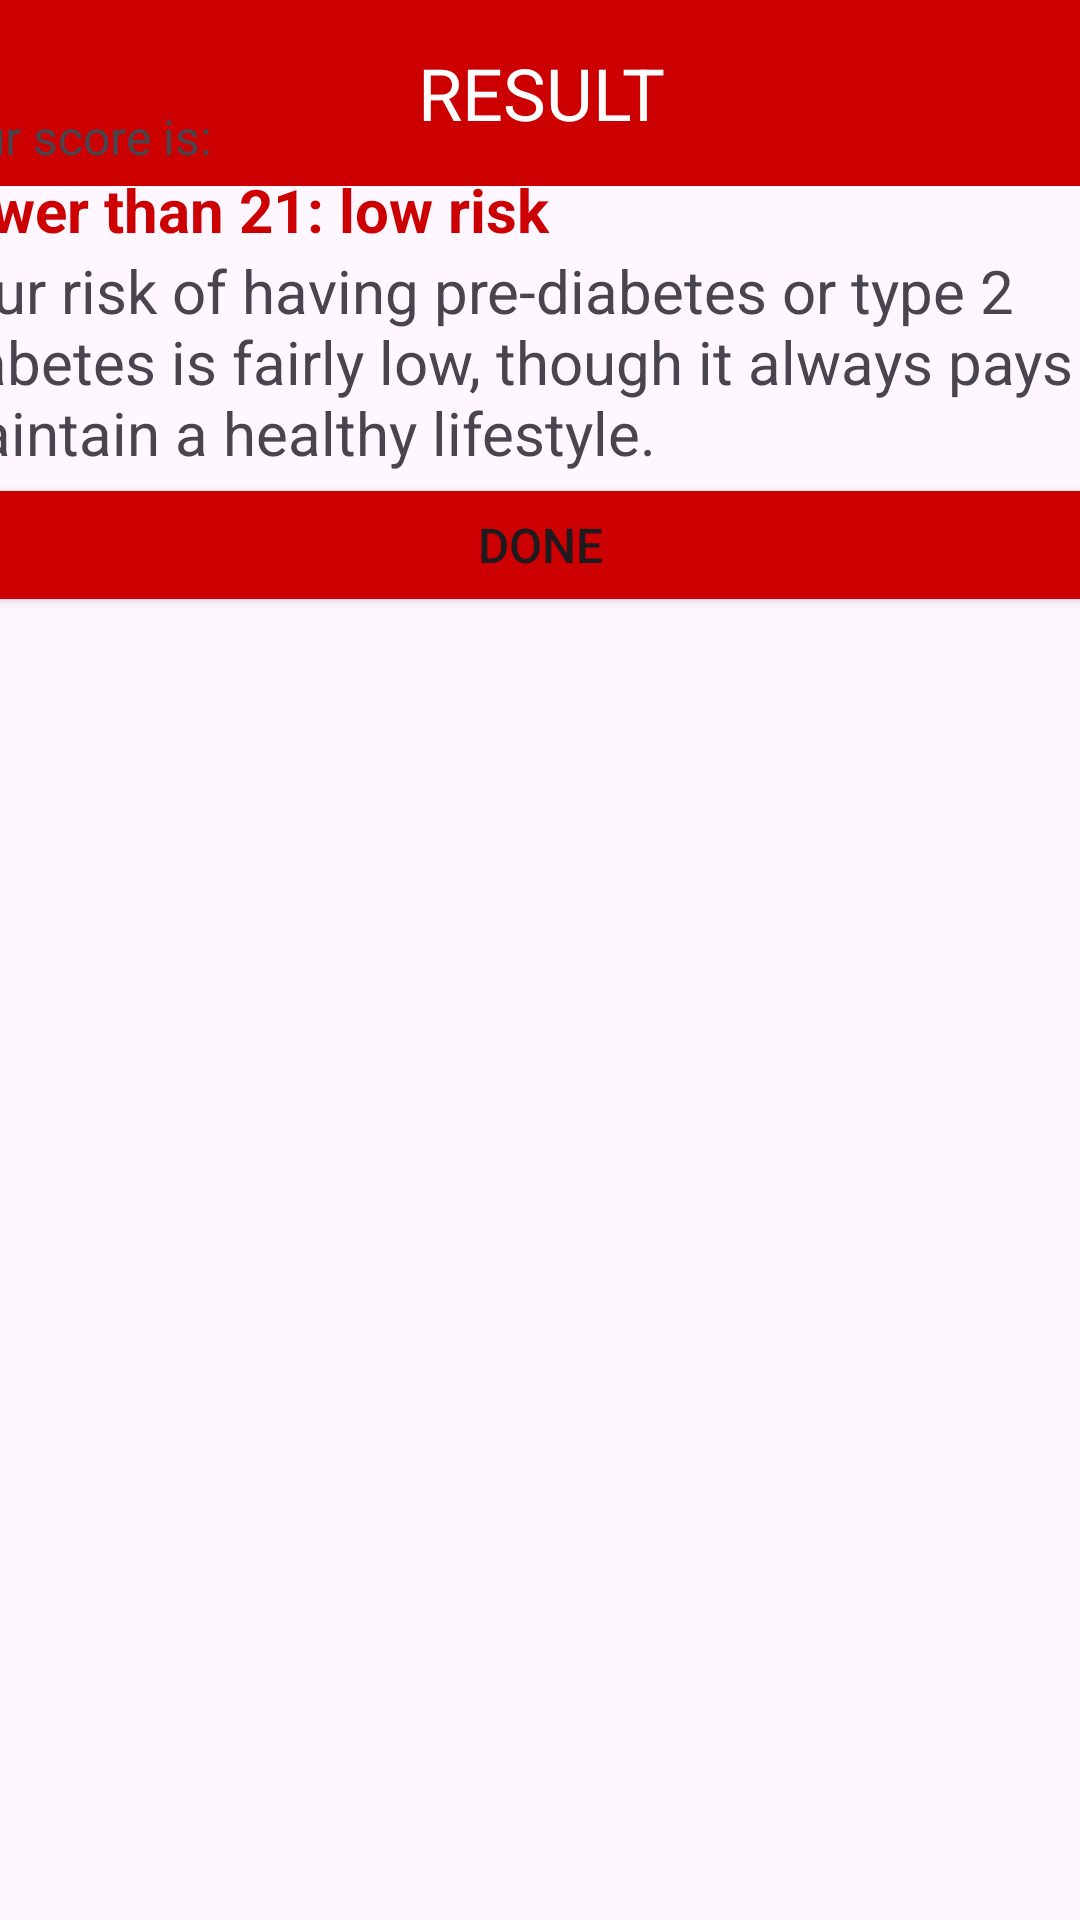

Write the Android layout XML for this screen, with the resource values it uses.
<!-- AndroidManifest.xml: application theme Theme.Cmse419_term_project_19331130 -->
<!-- res/layout/activity_survey_result.xml -->
<?xml version="1.0" encoding="utf-8"?>
<androidx.constraintlayout.widget.ConstraintLayout xmlns:android="http://schemas.android.com/apk/res/android"
    xmlns:app="http://schemas.android.com/apk/res-auto"
    xmlns:tools="http://schemas.android.com/tools"
    android:layout_width="match_parent"
    android:layout_height="match_parent"
    tools:context=".surveyResult">

    <TextView
        android:id="@+id/textView"
        android:layout_width="414dp"
        android:layout_height="62dp"
        android:background="#CC0000"
        android:gravity="center"
        android:text="RESULT"
        android:textColor="#fff"
        android:textSize="24sp"
        app:layout_constraintEnd_toEndOf="parent"
        app:layout_constraintStart_toStartOf="parent"
        app:layout_constraintTop_toTopOf="parent" />

    <LinearLayout
        android:id="@+id/linearLayout"
        android:layout_width="410dp"
        android:layout_height="652dp"
        android:layout_marginTop="19dp"
        android:layout_marginEnd="1dp"
        android:orientation="vertical"
        app:layout_constraintBottom_toBottomOf="parent"
        app:layout_constraintEnd_toEndOf="parent"
        app:layout_constraintStart_toStartOf="parent"
        app:layout_constraintTop_toBottomOf="@+id/textView">

        <TextView
            android:id="@+id/scoreView"
            android:layout_width="match_parent"
            android:layout_height="wrap_content"
            android:text="Your score is: "
            android:textSize="16sp" />

        <TextView
            android:id="@+id/risktitle"
            android:layout_width="match_parent"
            android:layout_height="wrap_content"
            android:text="Lower than 21: low risk"
            android:textColor="#CC0000"
            android:textSize="20sp"
            android:textStyle="bold" />

        <TextView
            android:id="@+id/riskdesc"
            android:layout_width="match_parent"
            android:layout_height="wrap_content"
            android:text="Your risk of having pre-diabetes or type 2 diabetes is fairly low, though it always pays to maintain a healthy lifestyle."
            android:textSize="20sp" />

        <Button
            android:id="@+id/buttonDone"
            android:layout_width="match_parent"
            android:layout_height="wrap_content"
            android:backgroundTint="#cc0000"
            android:text="DONE"
            android:textSize="16sp" />

    </LinearLayout>
</androidx.constraintlayout.widget.ConstraintLayout>
<!-- resources referenced by this layout -->
<resources>
  <style name="Theme.Cmse419_term_project_19331130" parent="Base.Theme.Cmse419_term_project_19331130" />
  <style name="Base.Theme.Cmse419_term_project_19331130" parent="Theme.Material3.DayNight.NoActionBar">
          
          
      </style>
</resources>
